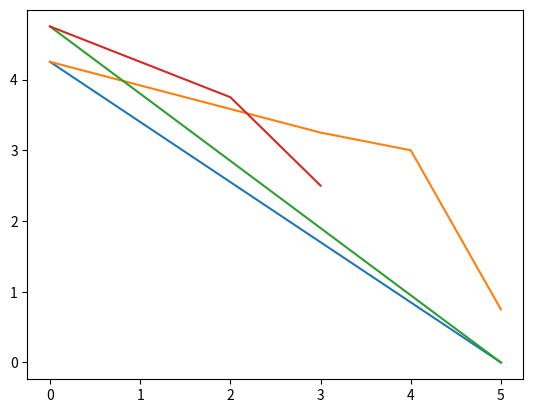

Python code for this plot:
from matplotlib import pyplot as plt

# Sprint 1:
S1eixoX = [0, 1, 2, 3, 4, 5]
# eixoY = tarefas a serem feitas - tarefas feitas realmente:
S1eixoY = [4.25, 4.25-(1/3), 4.25-(2/3), 4.25-1, 4.25-1.25, 4.25-3.5]

# Y = tarefas a serem feitas - tarefas a serem feitas de acordo com  a previsão (linearmente):
X = [0, 1, 2, 3, 4, 5]
Y = [5*0.85, 4*0.85, 3*0.85, 2*0.85, 1*0.85, 0]

plt.plot(X, Y)
plt.plot(S1eixoX, S1eixoY)
plt.show()

# Sprint 2:
S2eixoX = [0, 1, 2, 3]
# eixoY = tarefas a serem feitas - tarefas feitas realmente:
S2eixoY = [4.75, 4.75-0.5, 4.75-1, 4.75-2.25]

# Y = tarefas a serem feitas - tarefas a serem feitas de acordo com  a previsão (linearmente):
X = [0, 1, 2, 3, 4, 5]
Y = [5*0.95, 4*0.95, 3*0.95, 2*0.95, 1*0.95, 0]

plt.plot(X, Y)
plt.plot(S2eixoX, S2eixoY)
plt.show()

# Gráfico SPI e CPI:
BAC = 500600
#PV = BAC * P%C
#EV = BAC * A%C
#SPI = EV/PV = EV/(BAC*P%C)
#CPI = EV/AC = EV/(BAC*A%C)

SPIeixoX = [0, 1, 2, 3, 4, 5, 6, 7, 8]
SPIeixoY = [0, 1, 2, 3, 4, 5, 6, 7, 8]
CPIeixoX = [0, 1, 2, 3, 4, 5, 6, 7, 8]
CPIeixoY = [0, 1, 2, 3, 4, 5, 6, 7, 8]